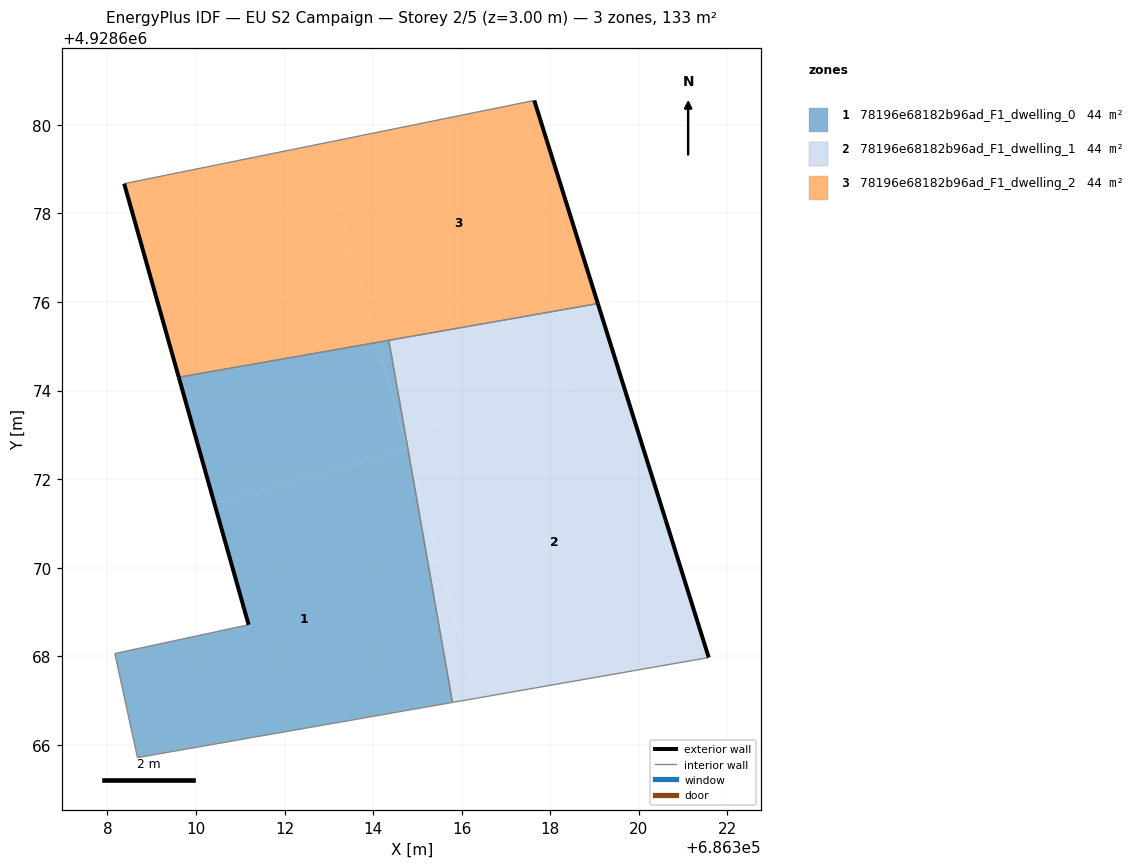
=== STOREY PLAN SPEC (per zone: floor XY polygon, exterior-wall plan segments, windows/doors) ===
zone 1: 78196e68182b96ad_F1_dwelling_0  (44.3 m²)
  floor: (686315.79, 4928666.96) (686314.80, 4928672.58) (686314.77, 4928672.68) (686310.42, 4928671.45) (686311.19, 4928668.71) (686308.17, 4928668.06) (686308.68, 4928665.71)
  floor: (686314.77, 4928672.68) (686314.09, 4928675.09) (686309.61, 4928674.30) (686310.42, 4928671.45)
  floor: (686314.80, 4928672.58) (686314.73, 4928672.99) (686314.69, 4928672.98)
  floor: (686314.73, 4928672.99) (686314.35, 4928675.13) (686314.09, 4928675.09) (686314.69, 4928672.98)
  exterior wall: (686311.19, 4928668.71) – (686309.61, 4928674.30)  [5.8 m]
  interior walls: 5
zone 2: 78196e68182b96ad_F1_dwelling_1  (44.3 m²)
  floor: (686321.58, 4928667.97) (686319.57, 4928674.36) (686314.73, 4928672.99) (686314.80, 4928672.58) (686316.36, 4928667.06)
  floor: (686316.36, 4928667.06) (686314.80, 4928672.58) (686315.79, 4928666.96)
  floor: (686319.57, 4928674.36) (686319.07, 4928675.96) (686314.35, 4928675.13) (686314.73, 4928672.99)
  exterior wall: (686319.07, 4928675.96) – (686321.58, 4928667.97)  [8.4 m]
  interior walls: 3
zone 3: 78196e68182b96ad_F1_dwelling_2  (44.3 m²)
  floor: (686319.07, 4928675.96) (686317.64, 4928680.55) (686312.83, 4928679.57) (686314.09, 4928675.09)
  floor: (686314.09, 4928675.09) (686312.83, 4928679.57) (686308.38, 4928678.67) (686309.61, 4928674.30)
  exterior wall: (686317.64, 4928680.55) – (686319.07, 4928675.96)  [4.8 m]
  exterior wall: (686309.61, 4928674.30) – (686308.38, 4928678.67)  [4.5 m]
  interior walls: 3

=== DERIVED (storey summary) ===
Building: EU S2 Campaign
Storey: 2 of 5  (floor level z = 3.00 m)
Storey gross floor area: 132.9 m²
Zones on this storey: 3
  - 78196e68182b96ad_F1_dwelling_0: floor 44.3 m²; exterior wall 5.8 m (17.4 m²); WWR 0.0%
  - 78196e68182b96ad_F1_dwelling_1: floor 44.3 m²; exterior wall 8.4 m (25.1 m²); WWR 0.0%
  - 78196e68182b96ad_F1_dwelling_2: floor 44.3 m²; exterior wall 9.3 m (28.0 m²); WWR 0.0%
Zone adjacency (shared interzone walls):
  - 78196e68182b96ad_F1_dwelling_0 ↔ 78196e68182b96ad_F1_dwelling_1
  - 78196e68182b96ad_F1_dwelling_0 ↔ 78196e68182b96ad_F1_dwelling_2
  - 78196e68182b96ad_F1_dwelling_1 ↔ 78196e68182b96ad_F1_dwelling_2